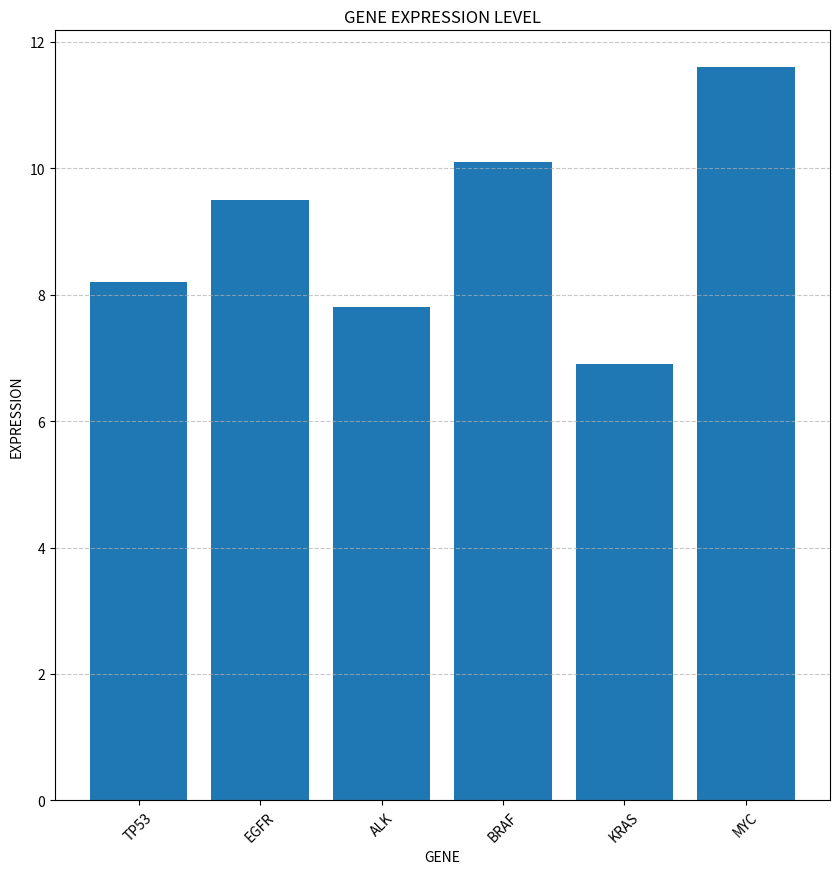

Write Python code to recreate this figure.
import matplotlib.pyplot as plt
import matplotlib
print(matplotlib.__version__)
#I search guidance for matplotlib and it told me I can use this to test my matplotlib. it works well, output is "3.10.8"
# and the online vedio told that "as plt" can help me save time so that I do not need print matplotlib for each time.
import numpy
# create dictionary{geneexpression}
geneexpression={"TP53":8.2,"EGFR":9.5,"ALK":7.8,"BRAF":10.1,"KRAS":6.9}
#add MYC
geneexpression["MYC"]=11.6
#print(geneexpression)
#test the dictionary{geneexpression} and output is okay
GENE=list(geneexpression.keys())
#variable:GENE. it is the x in the chart
EXPRESSION=list(geneexpression.values())
#variavle:EXPRESSION. it is the y in the chart
plt.figure(figsize=(10,10)) 
#set size of chart
plt.bar(GENE,EXPRESSION)
#bar chart
plt.title("GENE EXPRESSION LEVEL")
#title
plt.xlabel("GENE")
plt.ylabel("EXPRESSION")
plt.xticks(rotation=45) #this line is written by AI and I now understand what it means
plt.grid(axis='y', linestyle='--', alpha=0.7)#this line is written by AI and I now understand what it means
plt.show()
#output the chart I am happy that it works well.
testgene1="ABC"
testgene2="TP53"
#test gene variable, which is not in dictionary{genedictionary}
test=testgene1
if test in geneexpression:
    print(str(test)+"expression level is:  "+str({geneexpression[test]}))
else:
    print(str(test)+ " is not in dictionary{geneexpression}")
test=testgene2
if test in geneexpression:
    print(str(test)+" expression level is:  "+str({geneexpression[test]}))
else:
    print(str(test)+ " is not in dictionary{geneexpression}")
#caculate the average 
average=numpy.mean(EXPRESSION)
print("the mean of gene expression is "+str(average))


#honestly ,line 25 and line 26 are AI's help. I ask AI whether I can make the bar chart better, AI give me these two line.
#other codes are written by myself. and I understand that 2 lines of codes' meaning.
